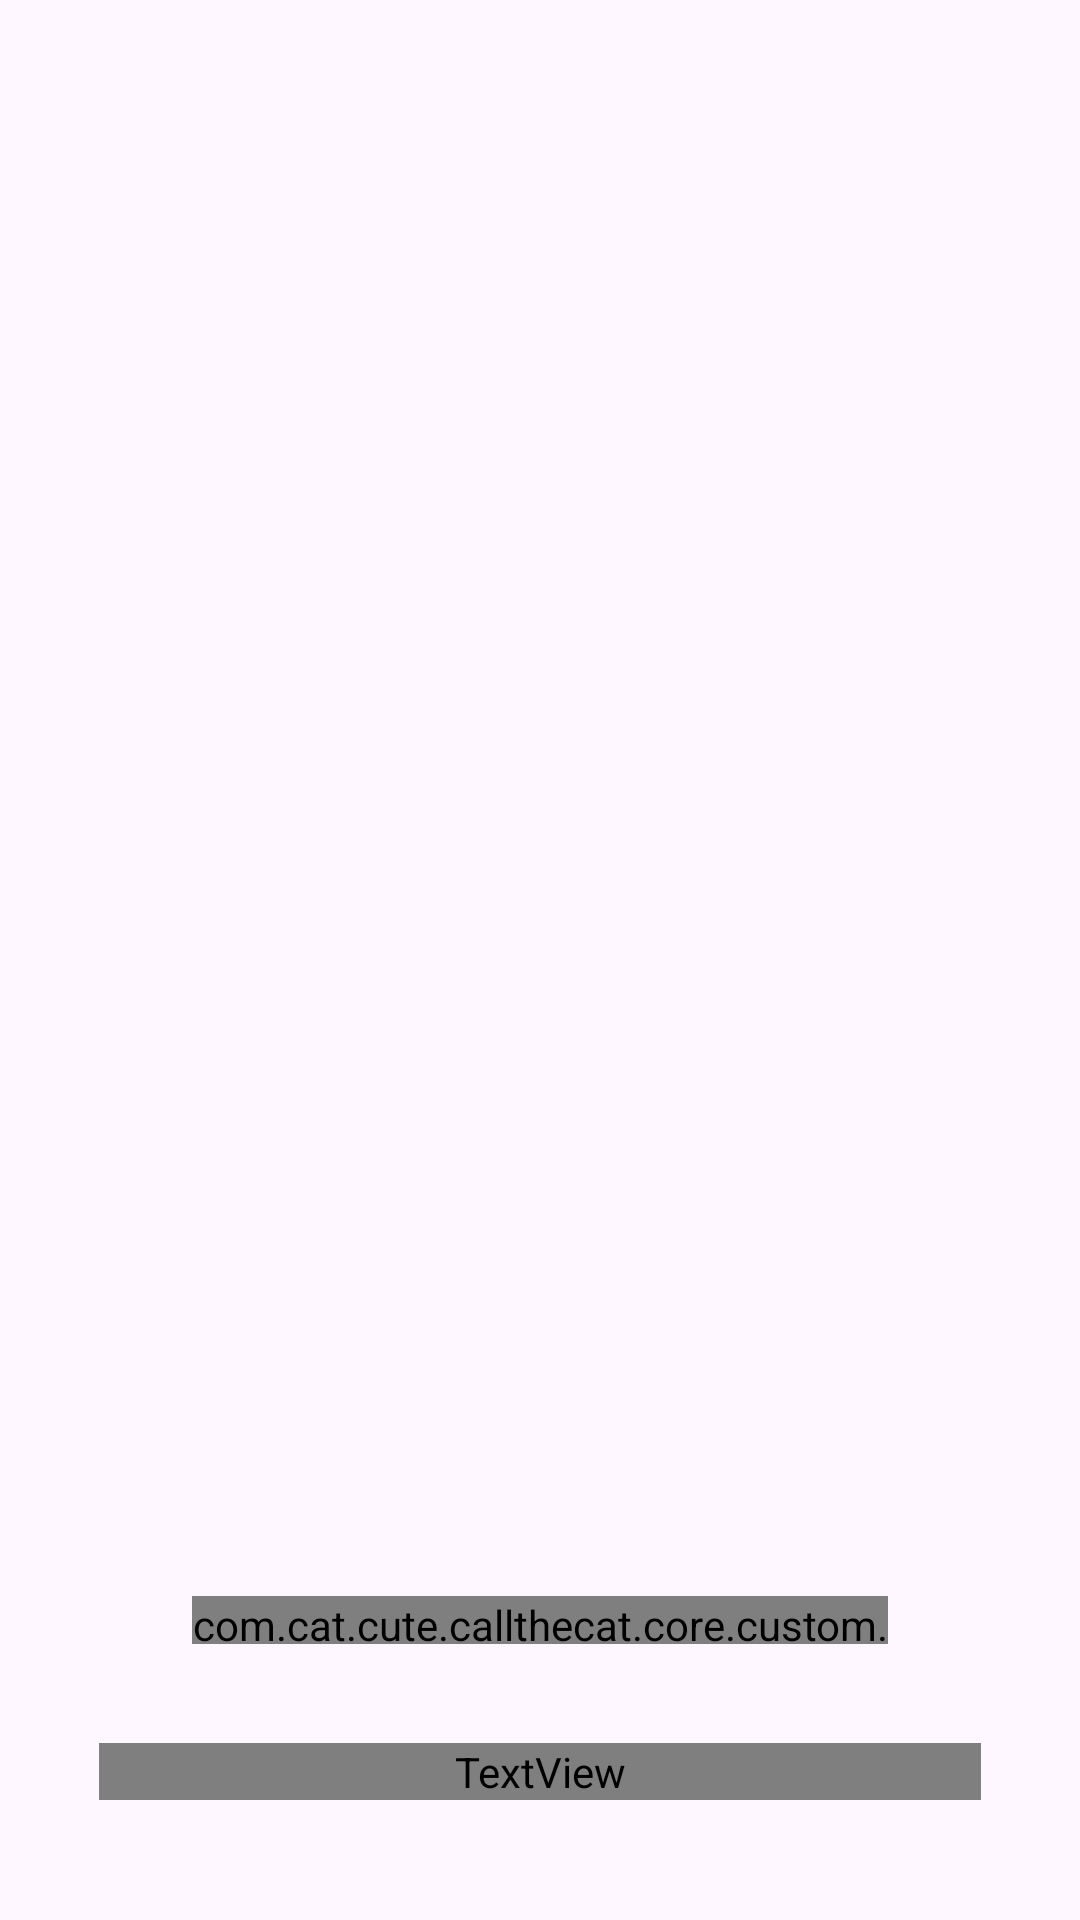

This screen was rendered from an Android layout file. Write that file and the resources it references.
<!-- AndroidManifest.xml: application theme Theme.BaseProject -->
<!-- res/layout/activity_splash.xml -->
<?xml version="1.0" encoding="utf-8"?>
<androidx.constraintlayout.widget.ConstraintLayout xmlns:android="http://schemas.android.com/apk/res/android"
    xmlns:app="http://schemas.android.com/apk/res-auto"
    xmlns:tools="http://schemas.android.com/tools"
    android:id="@+id/main"
    android:layout_width="match_parent"
    android:layout_height="match_parent"
    tools:context=".ui.splash.SplashActivity">

    <ImageView
        android:layout_width="match_parent"
        android:layout_height="match_parent"
        android:scaleType="centerCrop"
        android:src="@drawable/img_splash_bg" />


    
    <TextView
        android:id="@+id/tvDes"
        android:layout_width="0dp"
        android:layout_height="wrap_content"
        android:layout_marginHorizontal="33dp"
        android:layout_marginBottom="40dp"
        android:fontFamily="@font/cherry_bomb_regular"
        android:gravity="center"
        android:text="@string/this_action_can_contain_ads"
        android:textColor="#FFE5EE"
        android:textSize="12sp"
        app:layout_constraintBottom_toBottomOf="parent"
        app:layout_constraintEnd_toEndOf="parent"
        app:layout_constraintStart_toStartOf="parent" />

    
    <FrameLayout
        android:layout_width="match_parent"
        android:layout_height="70dp"
        android:layout_marginBottom="6dp"
        app:layout_constraintBottom_toTopOf="@+id/tvDes"
        app:layout_constraintEnd_toEndOf="parent"
        app:layout_constraintStart_toStartOf="parent">

        <ImageView
            android:id="@+id/ivLoading"
            android:layout_width="232dp"
            android:layout_height="16dp"
            android:layout_gravity="center"
            android:scaleType="fitXY"
            android:src="@drawable/ic_loading" />

        <com.cat.cute.callthecat.core.custom.LoadingMaskView
            android:id="@+id/vLoadingMask"
            android:layout_width="232dp"
            android:layout_height="16dp"
            android:layout_gravity="center" />

    </FrameLayout>











    <androidx.constraintlayout.widget.Guideline
        android:layout_width="wrap_content"
        android:id="@+id/gld"
        android:layout_height="wrap_content"
        android:orientation="horizontal"
        app:layout_constraintGuide_percent="0.4" />
</androidx.constraintlayout.widget.ConstraintLayout>
<!-- resources referenced by this layout -->
<resources>
  <!-- drawable ic_loading: png bitmap (drawable, 2881 bytes) -->
  <string name="this_action_can_contain_ads">This action can contain ads</string>
  <style name="Theme.BaseProject" parent="Base.Theme.BaseProject" />
  <style name="Base.Theme.BaseProject" parent="Theme.Material3.DayNight.NoActionBar">
          <item name="android:windowTranslucentStatus">false</item>
          <item name="android:statusBarColor">@android:color/transparent</item>
          <item name="android:windowSoftInputMode">adjustResize</item>
      </style>
</resources>
